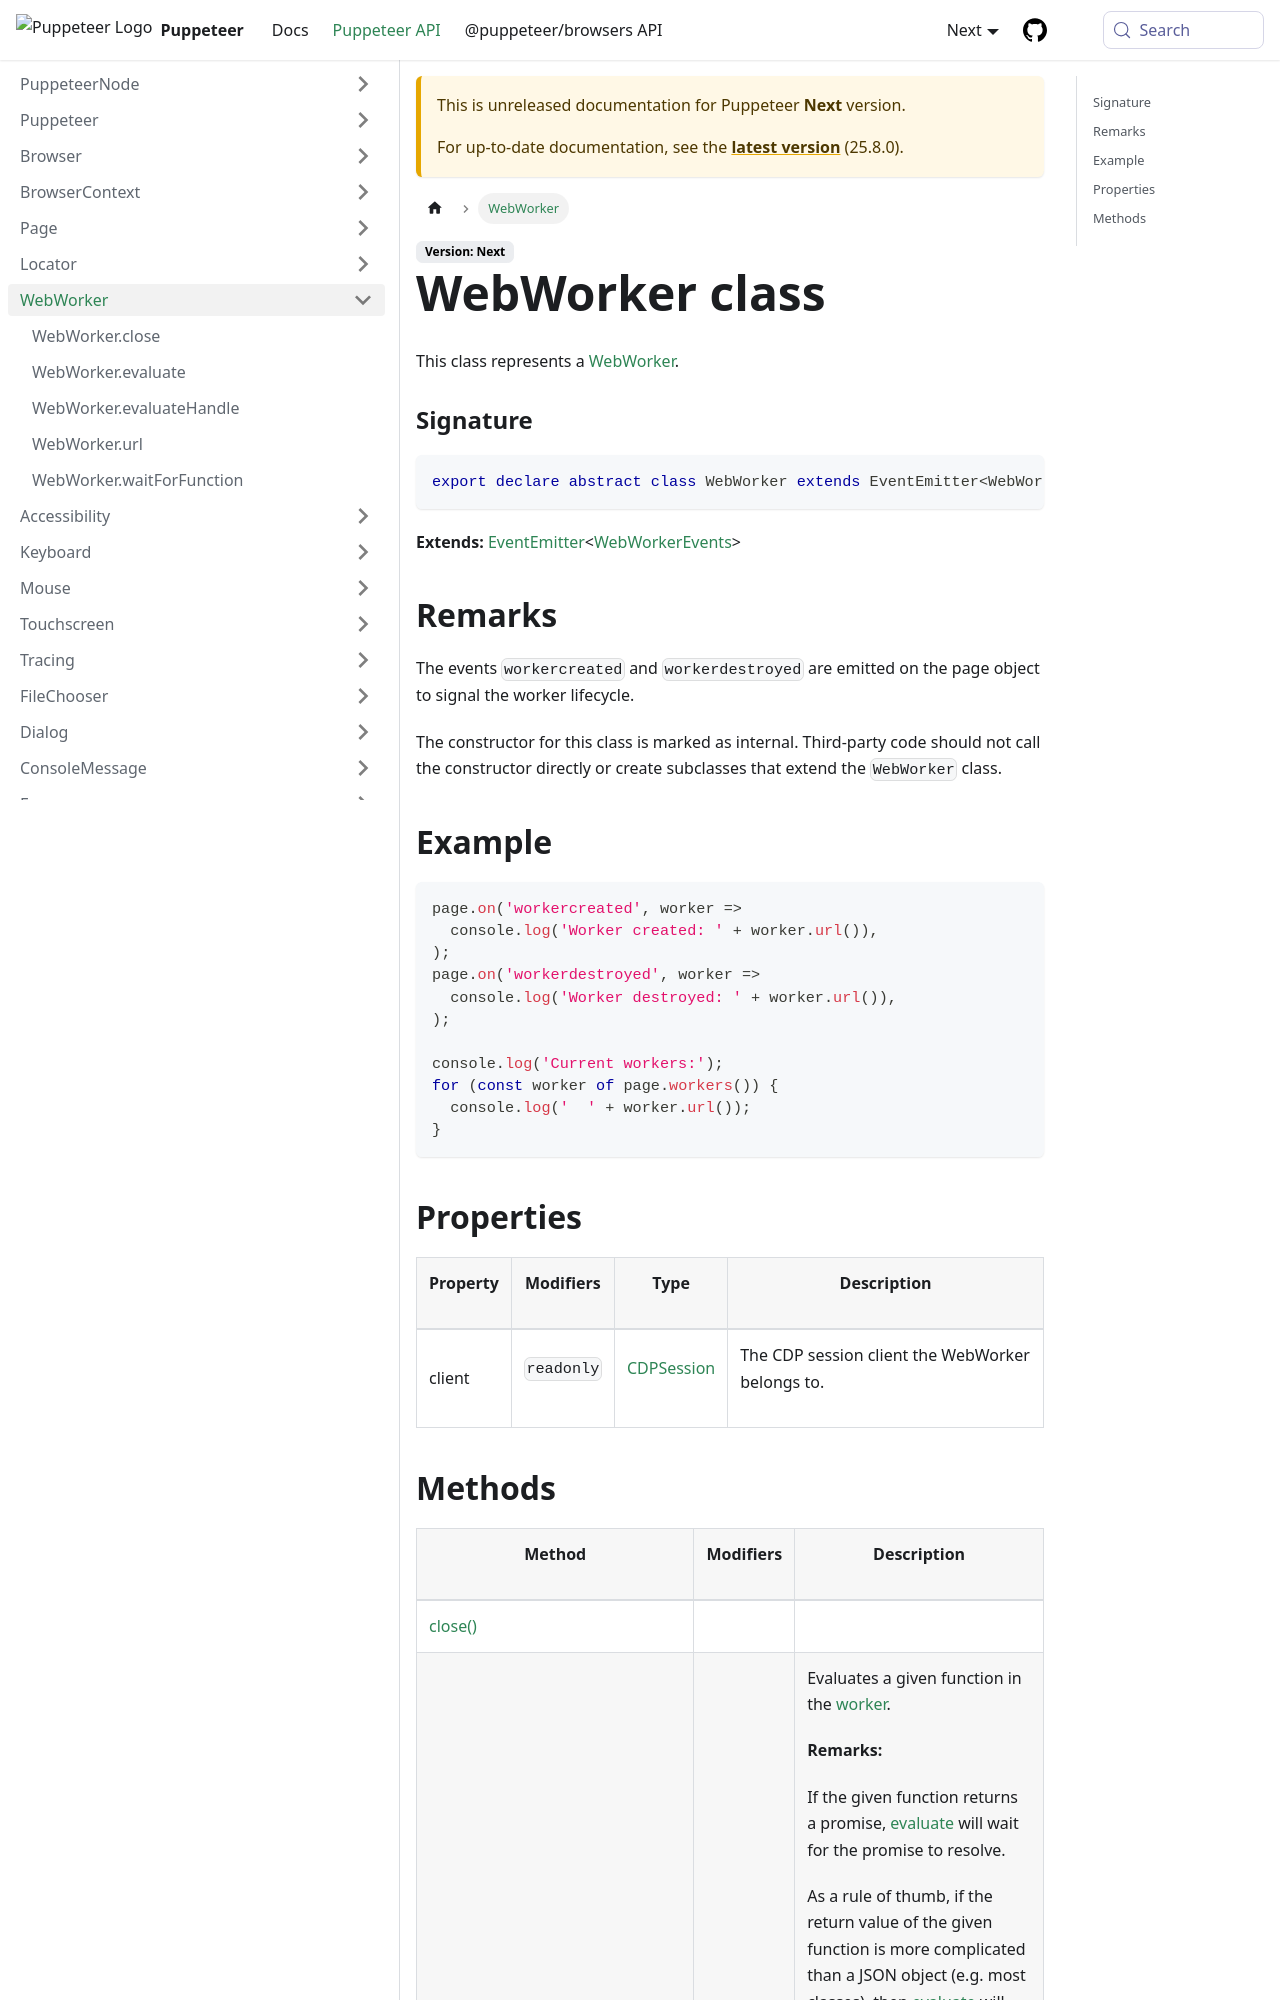

repository: fernandoesteban2408-ux/congenial-octo-doodle · page: next/api/puppeteer.webworker.html · generator: docusaurus

---
sidebar_label: WebWorker
---

# WebWorker class

This class represents a [WebWorker](https://developer.mozilla.org/en-US/docs/Web/API/Web_Workers_API).

### Signature

```typescript
export declare abstract class WebWorker extends EventEmitter<WebWorkerEvents>
```

**Extends:** [EventEmitter](./puppeteer.eventemitter.md)&lt;[WebWorkerEvents](./puppeteer.webworkerevents.md)&gt;

## Remarks

The events `workercreated` and `workerdestroyed` are emitted on the page object to signal the worker lifecycle.

The constructor for this class is marked as internal. Third-party code should not call the constructor directly or create subclasses that extend the `WebWorker` class.

## Example

```ts
page.on('workercreated', worker =>
  console.log('Worker created: ' + worker.url()),
);
page.on('workerdestroyed', worker =>
  console.log('Worker destroyed: ' + worker.url()),
);

console.log('Current workers:');
for (const worker of page.workers()) {
  console.log('  ' + worker.url());
}
```

## Properties

<table><thead><tr><th>

Property

</th><th>

Modifiers

</th><th>

Type

</th><th>

Description

</th></tr></thead>
<tbody><tr><td>

<span id="client">client</span>

</td><td>

`readonly`

</td><td>

[CDPSession](./puppeteer.cdpsession.md)

</td><td>

The CDP session client the WebWorker belongs to.

</td></tr>
</tbody></table>
